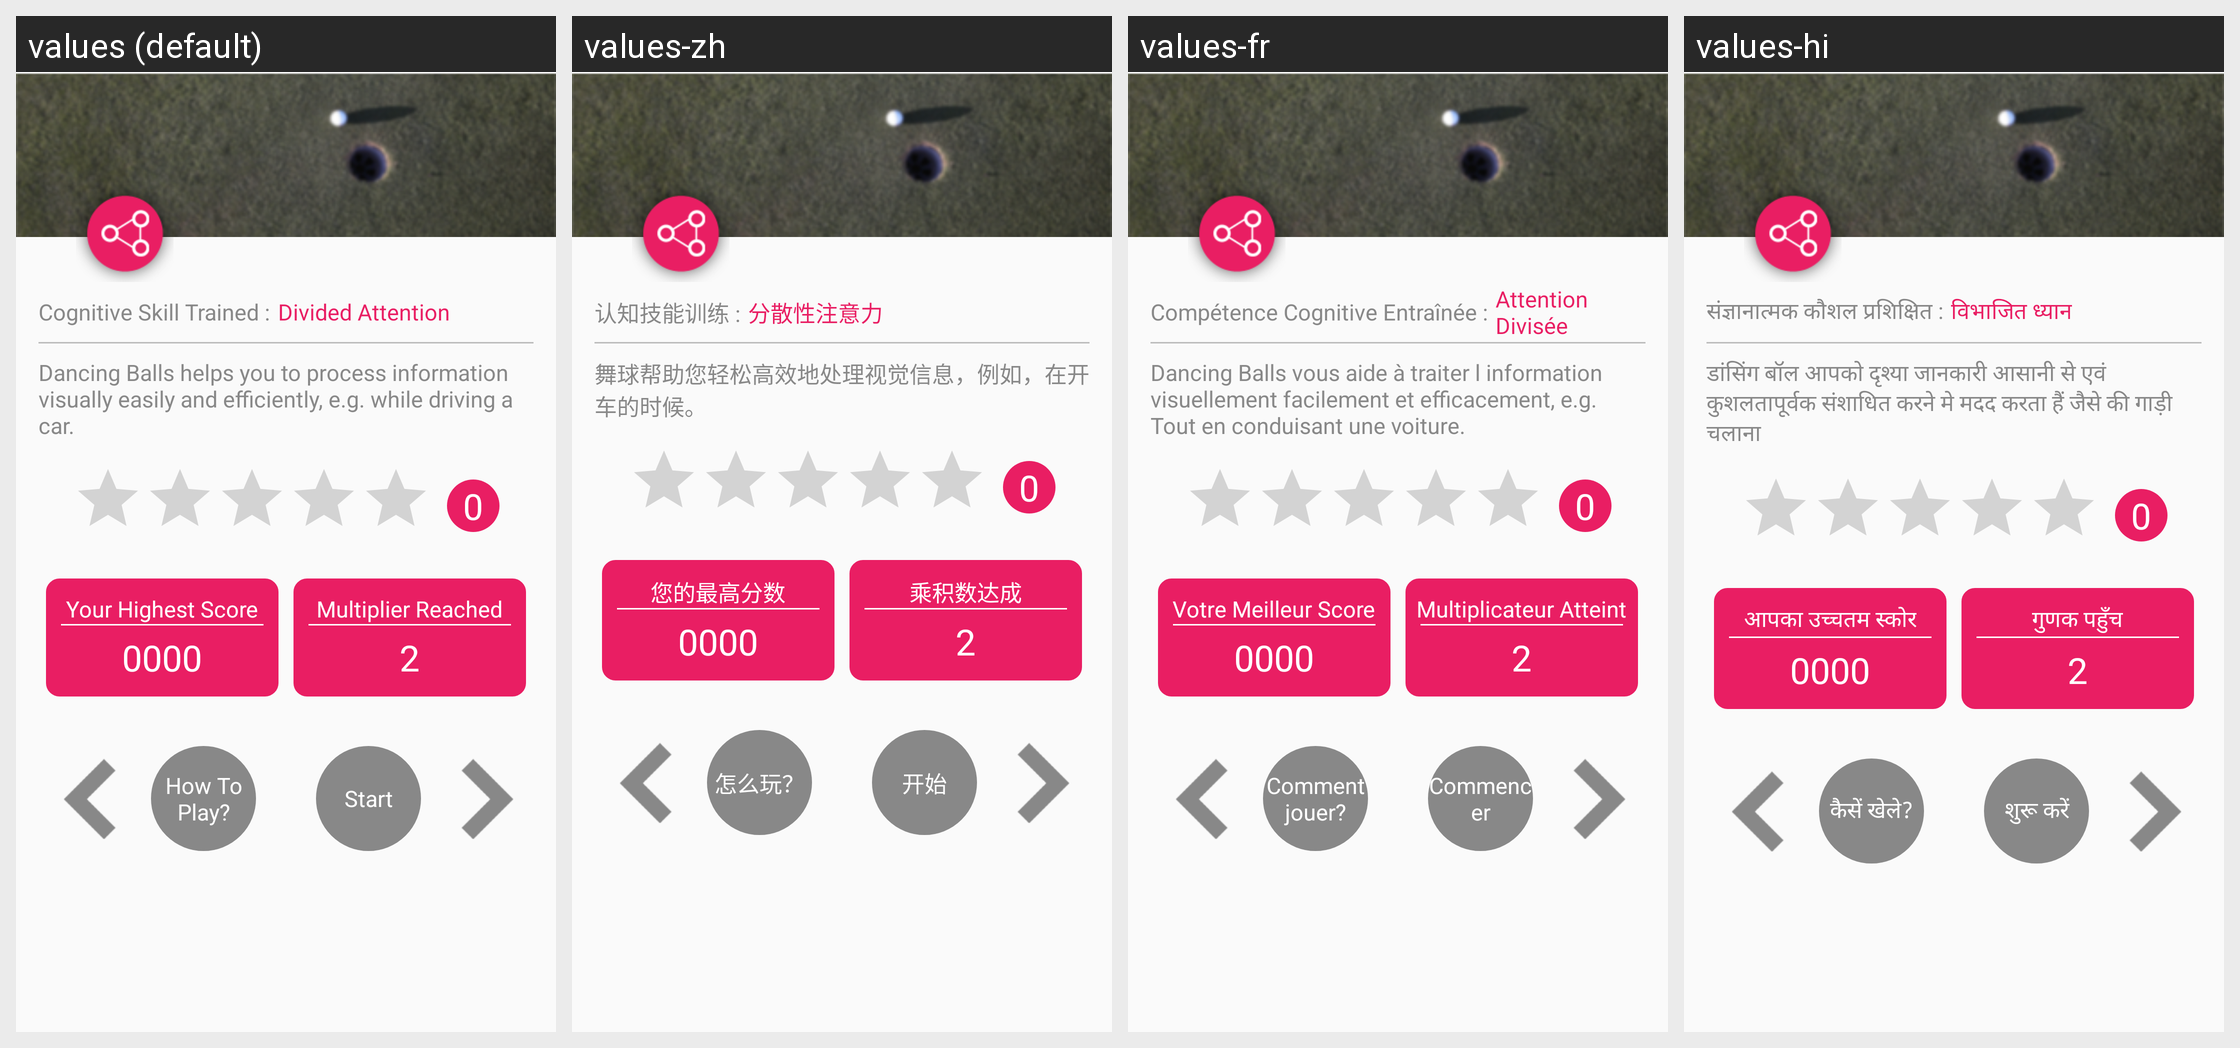

Translations of the strings shown on this Android screen, per locale in the grid:
Android screen res/layout/activity_dancing_ball_instruction.xml rendered under 4 locales, left to right: values (default), values-zh, values-fr, values-hi. Device: Nexus 5 (rendered at 1080×1920; each locale shown at half size, 540×960, under a caption strip naming it); theme AppTheme.
Other locales in the repository, not shown: values-ar, values-de, values-es, values-it, values-ja, values-ko, values-pt, values-ru, values-tr.
Strings drawn on this screen, with the default value and each locale's value (text and hints the layout hard-codes, and strings that could not be matched under every locale, appear in the picture but are not listed):

cognative_skill_trained
  values: Cognitive Skill Trained :
  values-zh: 认知技能训练 :
  values-fr: Compétence Cognitive Entraînée :
  values-hi: संज्ञानात्मक कौशल प्रशिक्षित :

divided_attention
  values: Divided Attention
  values-zh: 分散性注意力
  values-fr: Attention Divisée
  values-hi: विभाजित ध्यान

dancing_balls_instruction
  values: Dancing Balls helps you to process information visually easily and efficiently, e.g. while driving a car.
  values-zh: 舞球帮助您轻松高效地处理视觉信息，例如，在开车的时候。
  values-fr: Dancing Balls vous aide à traiter l information visuellement facilement et efficacement, e.g. Tout en conduisant une voiture.
  values-hi: डांसिंग बॉल आपको दृश्या जानकारी आसानी से एवं कुशलतापूर्वक संशाधित करने मे मदद करता हैं जैसे की गाड़ी चलाना

your_highest_score
  values: Your Highest Score
  values-zh: 您的最高分数
  values-fr: Votre Meilleur Score
  values-hi: आपका उच्चतम स्कोर

multiplier_reach
  values: Multiplier Reached
  values-zh: 乘积数达成
  values-fr: Multiplicateur Atteint
  values-hi: गुणक पहुँच

multiplier_completed
  values: 2
  values-zh: 2
  values-fr: 2
  values-hi: 2

how_to_play
  values: How To Play?
  values-zh: 怎么玩？
  values-fr: Comment jouer?
  values-hi: कैसें खेले?

start_game
  values: Start
  values-zh: 开始
  values-fr: Commencer
  values-hi: शुरू करें
